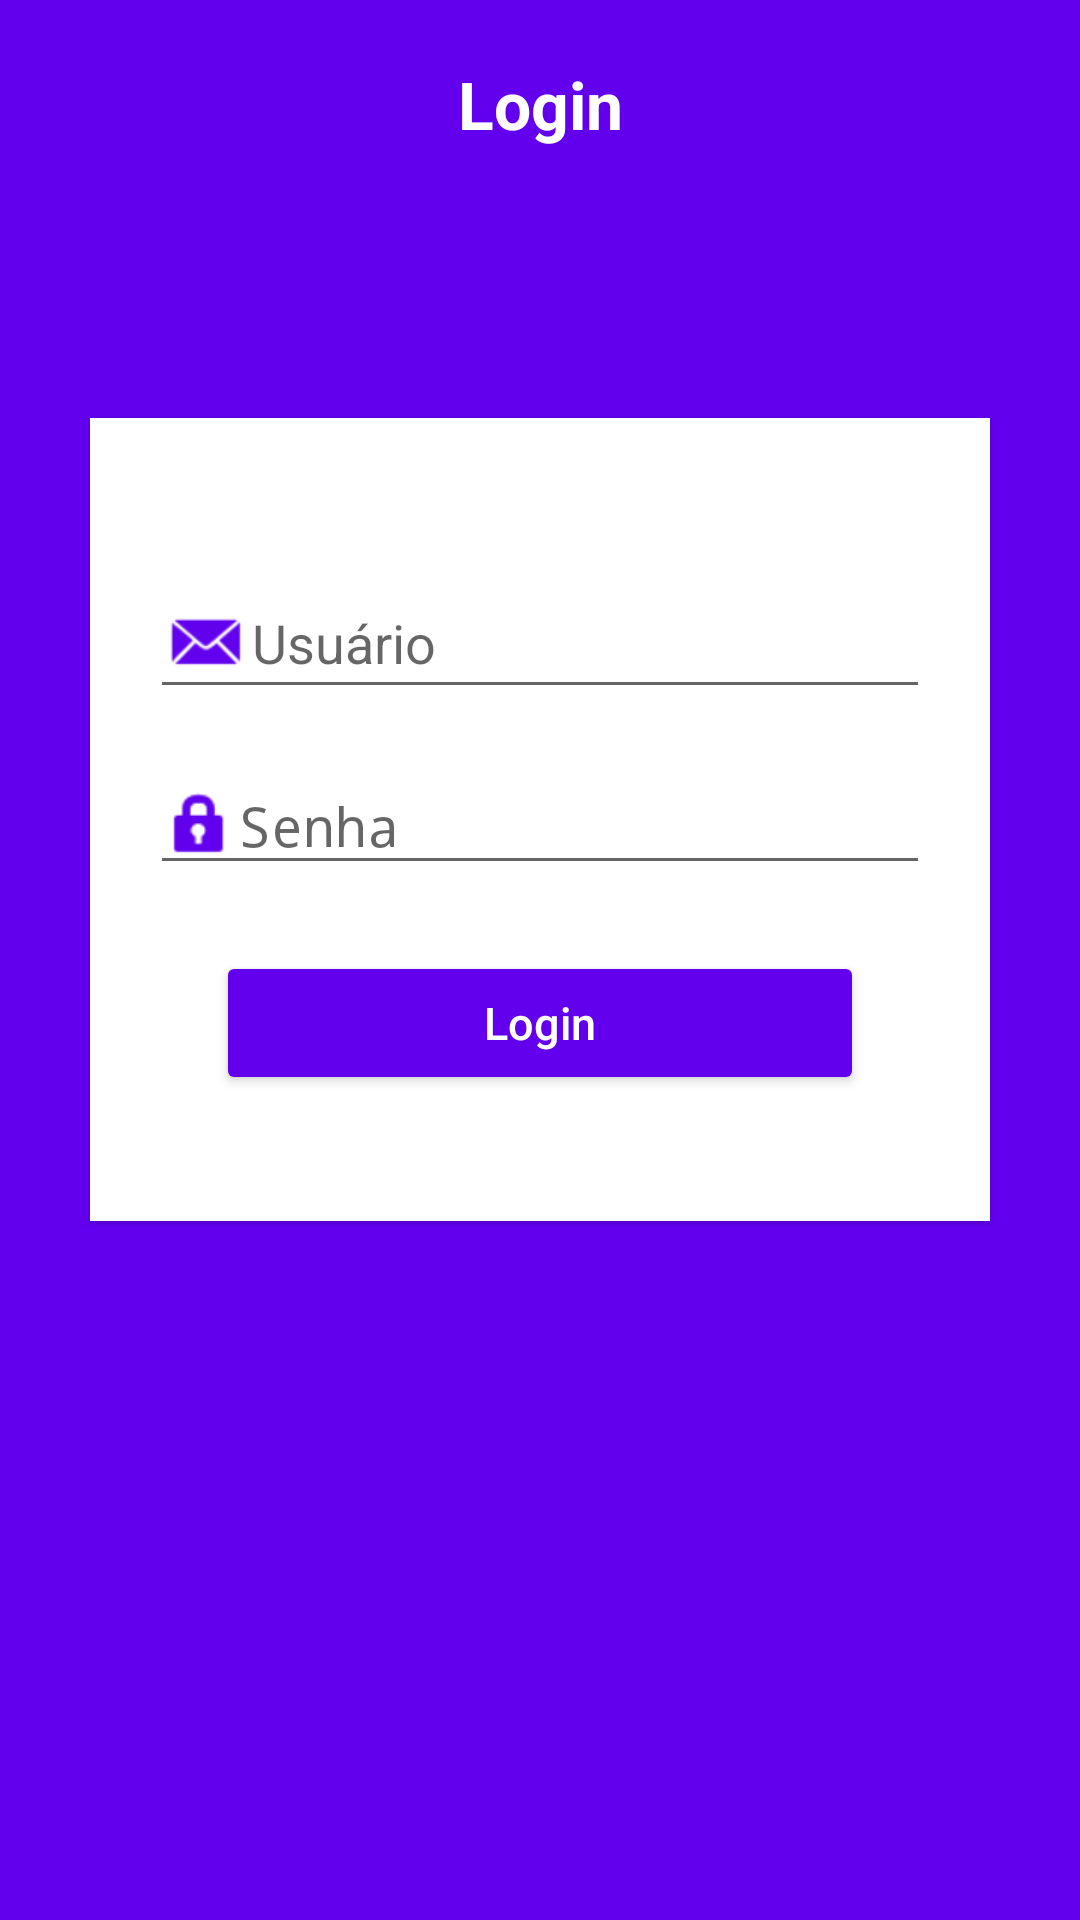

Write the Android layout XML for this screen, with the resource values it uses.
<!-- AndroidManifest.xml: activity theme Theme.AppCompat.Light.NoActionBar -->
<!-- res/layout/activity_login.xml -->
<?xml version="1.0" encoding="utf-8"?>
<RelativeLayout xmlns:android="http://schemas.android.com/apk/res/android"
    android:layout_width="match_parent"
    android:layout_height="match_parent"
    android:background="@color/colorPrimary"
    android:scrollbarAlwaysDrawVerticalTrack="true">

    <TextView
        android:id="@+id/login_title"
        android:layout_width="fill_parent"
        android:layout_height="wrap_content"
        style="@style/TituloBranco"
        android:text="@string/text_login" />

    <RelativeLayout
        android:layout_width="match_parent"
        android:layout_height="wrap_content"
        android:layout_below="@+id/login_title"
        android:layout_marginLeft="30dp"
        android:layout_marginRight="30dp"
        android:layout_marginTop="70dp"
        android:background="#fff"
        android:elevation="1dp"
        android:padding="20dp">

        <LinearLayout
            android:layout_width="fill_parent"
            android:layout_height="wrap_content"
            android:orientation="vertical"
            android:paddingTop="30dp">


            <EditText
                android:id="@+id/txtLogin_usuario"
                android:layout_width="match_parent"
                android:layout_height="wrap_content"
                android:singleLine="true"
                android:drawableLeft="@android:drawable/sym_action_email"
                android:drawableTint="@color/colorPrimary"
                android:ems="20"
                android:hint="@string/hint_user"
                android:inputType="text"/>


            <EditText
                android:id="@+id/txtSenha_usuario"
                android:layout_width="match_parent"
                android:layout_height="wrap_content"
                android:drawableLeft="@android:drawable/ic_lock_idle_lock"
                android:drawableTint="@color/colorPrimary"
                android:singleLine="true"
                android:layout_marginTop="16dp"
                android:ems="20"
                android:hint="@string/hint_pass"
                android:inputType="textPassword"/>


            <Button
                android:id="@+id/btnLogin_usuario"
                android:layout_width="match_parent"
                android:layout_height="wrap_content"
                android:layout_margin="22dp"
                android:textAllCaps="false"
                style="@style/BotaoPrincipal"
                android:text="@string/text_login"/>

        </LinearLayout>

    </RelativeLayout>

    <ImageButton
        android:id="@+id/user_profile_photo"
        android:layout_width="100dp"
        android:layout_height="100dp"
        android:layout_below="@+id/login_title"
        android:layout_centerHorizontal="true"
        android:layout_marginTop="16dp"
        android:background="@drawable/user_profile_image_background"
        android:elevation="20dp"
        android:src="@drawable/ic_login" />

</RelativeLayout>
<!-- resources referenced by this layout -->
<resources>
  <string name="hint_pass">Senha</string>
  <string name="hint_user">Usuário</string>
  <string name="text_login">Login</string>
  <style name="BotaoPrincipal" parent="TextAppearance.AppCompat.Button">
          <item name="android:layout_margin">10dp</item>
          <item name="android:textColor">@color/white</item>
          <item name="android:textStyle">normal</item>
          <item name="android:backgroundTint">@color/colorPrimary</item>
          <item name="android:textSize">15sp</item>
      </style>
  <style name="TituloBranco" parent="Widget.AppCompat.TextView">
          <item name="android:textSize">22sp</item>
          <item name="android:textStyle">bold</item>
          <item name="android:layout_margin">20dp</item>
          <item name="android:gravity">center_horizontal</item>
          <item name="android:textColor">@color/white</item>
      </style>
  <color name="white">#FFFFFFFF</color>
  <!-- not gathered from this repository: default colours our renderer supplied (Android Studio template values) -->
  <color name="colorPrimary">#FF6200EE</color>
</resources>
